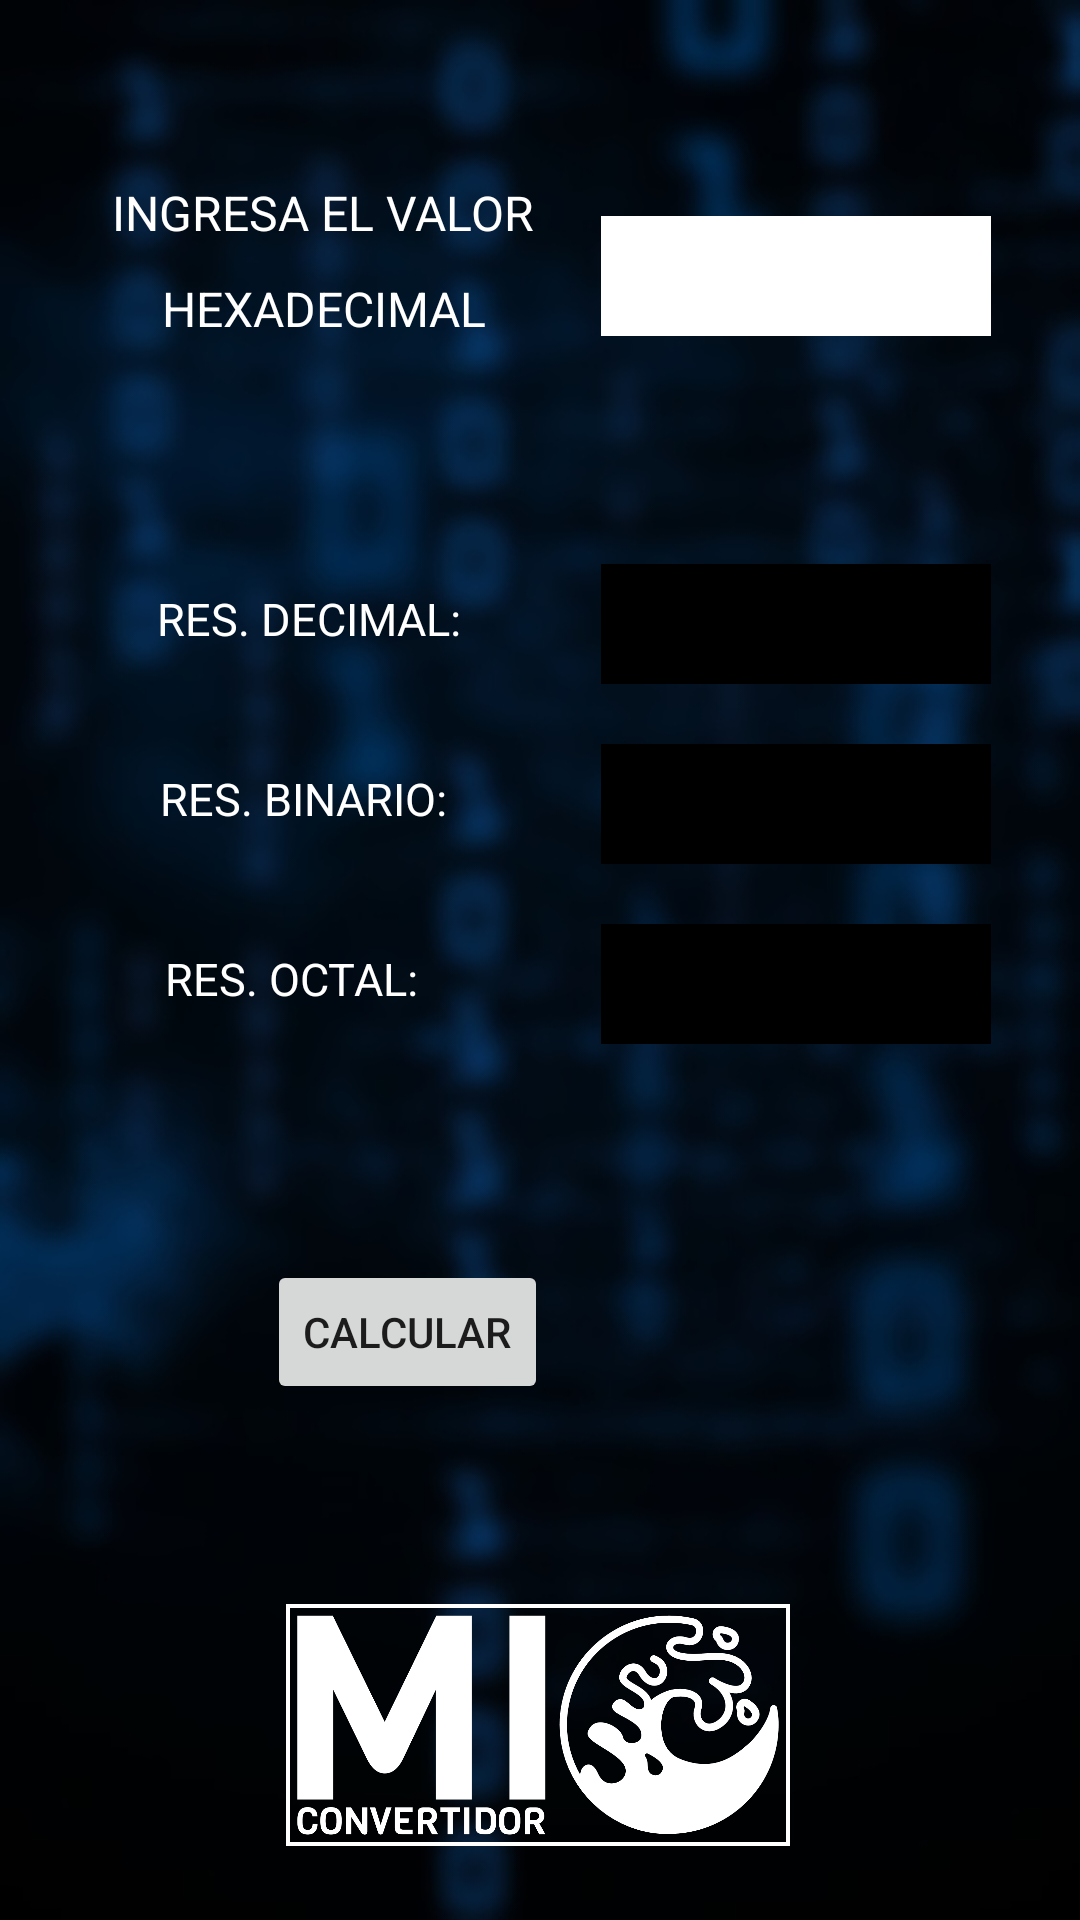

Produce the Android XML layout that renders to this screen, including the resource entries it uses.
<!-- AndroidManifest.xml: application theme Theme.ConvertidorMultiple -->
<!-- res/layout/activity_hexadecimal.xml -->
<?xml version="1.0" encoding="utf-8"?>
<androidx.constraintlayout.widget.ConstraintLayout xmlns:android="http://schemas.android.com/apk/res/android"
    xmlns:app="http://schemas.android.com/apk/res-auto"
    xmlns:tools="http://schemas.android.com/tools"
    android:layout_width="match_parent"
    android:layout_height="match_parent"
    android:background="@drawable/fddefin"
    tools:context=".Hexadecimal">

    <TextView
        android:id="@+id/textView16"
        android:layout_width="wrap_content"
        android:layout_height="wrap_content"
        android:layout_marginTop="60dp"
        android:text="INGRESA EL VALOR"
        android:textColor="@color/white"
        android:textSize="16sp"
        app:layout_constraintEnd_toEndOf="parent"
        app:layout_constraintHorizontal_bias="0.17"
        app:layout_constraintStart_toStartOf="parent"
        app:layout_constraintTop_toTopOf="parent" />

    <TextView
        android:id="@+id/textView15"
        android:layout_width="wrap_content"
        android:layout_height="wrap_content"
        android:layout_marginTop="92dp"
        android:text="HEXADECIMAL"
        android:textColor="@color/white"
        android:textSize="16sp"
        app:layout_constraintEnd_toEndOf="parent"
        app:layout_constraintHorizontal_bias="0.215"
        app:layout_constraintStart_toStartOf="parent"
        app:layout_constraintTop_toTopOf="parent" />

    <EditText
        android:id="@+id/resultadoEnDecimal"
        android:layout_width="130dp"
        android:layout_height="40dp"
        android:layout_marginTop="188dp"
        android:background="@color/black"
        android:backgroundTint="@color/black"
        android:ems="10"
        android:inputType="number"
        android:textColor="@color/white"
        app:layout_constraintEnd_toEndOf="parent"
        app:layout_constraintHorizontal_bias="0.871"
        app:layout_constraintStart_toStartOf="parent"
        app:layout_constraintTop_toTopOf="parent"
        android:gravity="center"/>

    <EditText
        android:id="@+id/resultadoEnBinario"
        android:layout_width="130dp"
        android:layout_height="40dp"
        android:layout_marginTop="248dp"
        android:background="@color/black"
        android:backgroundTint="@color/black"
        android:ems="10"
        android:inputType="number"
        android:textColor="@color/white"
        app:layout_constraintEnd_toEndOf="parent"
        app:layout_constraintHorizontal_bias="0.871"
        app:layout_constraintStart_toStartOf="parent"
        app:layout_constraintTop_toTopOf="parent"
        android:gravity="center"/>

    <EditText
        android:id="@+id/resultadoEnOctal"
        android:layout_width="130dp"
        android:layout_height="40dp"
        android:layout_marginTop="308dp"
        android:background="@color/black"
        android:backgroundTint="@color/black"
        android:ems="10"
        android:inputType="number"
        android:textColor="@color/white"
        app:layout_constraintEnd_toEndOf="parent"
        app:layout_constraintHorizontal_bias="0.871"
        app:layout_constraintStart_toStartOf="parent"
        app:layout_constraintTop_toTopOf="parent"
        android:gravity="center"/>

    <Button
        android:id="@+id/button7"
        android:layout_width="wrap_content"
        android:layout_height="wrap_content"
        android:layout_marginTop="420dp"
        android:onClick="btnCalcularHexadecimal"
        android:text="CALCULAR"
        app:cornerRadius="10dp"
        app:layout_constraintEnd_toEndOf="parent"
        app:layout_constraintHorizontal_bias="0.334"
        app:layout_constraintStart_toStartOf="parent"
        app:layout_constraintTop_toTopOf="parent" />

    <ImageView
        android:id="@+id/imageView7"
        android:layout_width="50dp"
        android:layout_height="50dp"
        android:layout_marginTop="416dp"
        android:onClick="btnBorrarHexa"
        app:layout_constraintEnd_toEndOf="parent"
        app:layout_constraintHorizontal_bias="0.662"
        app:layout_constraintStart_toStartOf="parent"
        app:layout_constraintTop_toTopOf="parent"
        app:srcCompat="@drawable/borrar" />

    <EditText
        android:id="@+id/editTextNumber2"
        android:layout_width="130dp"
        android:layout_height="40dp"
        android:layout_marginTop="72dp"
        android:background="@color/white"
        android:backgroundTint="@color/white"
        android:ems="10"
        android:inputType="textPersonName"
        android:textColor="@color/black"
        app:layout_constraintEnd_toEndOf="parent"
        app:layout_constraintHorizontal_bias="0.871"
        app:layout_constraintStart_toStartOf="parent"
        app:layout_constraintTop_toTopOf="parent" />

    <ImageView
        android:id="@+id/imageView6"
        android:layout_width="168dp"
        android:layout_height="130dp"
        app:layout_constraintBottom_toBottomOf="parent"
        app:layout_constraintEnd_toEndOf="parent"
        app:layout_constraintHorizontal_bias="0.497"
        app:layout_constraintStart_toStartOf="parent"
        app:srcCompat="@drawable/mylogo2" />

    <TextView
        android:id="@+id/textView17"
        android:layout_width="wrap_content"
        android:layout_height="wrap_content"
        android:layout_marginTop="196dp"
        android:text="RES. DECIMAL:"
        android:textColor="@color/white"
        android:textSize="15sp"
        app:layout_constraintEnd_toEndOf="parent"
        app:layout_constraintHorizontal_bias="0.203"
        app:layout_constraintStart_toStartOf="parent"
        app:layout_constraintTop_toTopOf="parent" />

    <TextView
        android:id="@+id/textView18"
        android:layout_width="wrap_content"
        android:layout_height="wrap_content"
        android:layout_marginTop="256dp"
        android:text="RES. BINARIO:"
        android:textColor="@color/white"
        android:textSize="15sp"
        app:layout_constraintEnd_toEndOf="parent"
        app:layout_constraintHorizontal_bias="0.202"
        app:layout_constraintStart_toStartOf="parent"
        app:layout_constraintTop_toTopOf="parent" />

    <TextView
        android:id="@+id/textView19"
        android:layout_width="wrap_content"
        android:layout_height="wrap_content"
        android:layout_marginTop="316dp"
        android:text="RES. OCTAL:"
        android:textColor="@color/white"
        android:textSize="15sp"
        app:layout_constraintEnd_toEndOf="parent"
        app:layout_constraintHorizontal_bias="0.199"
        app:layout_constraintStart_toStartOf="parent"
        app:layout_constraintTop_toTopOf="parent" />

</androidx.constraintlayout.widget.ConstraintLayout>
<!-- resources referenced by this layout -->
<resources>
  <color name="black">#FF000000</color>
  <color name="white">#FFFFFFFF</color>
  <!-- drawable fddefin: jpg bitmap (drawable, 65850 bytes) -->
  <!-- drawable mylogo2: png bitmap (drawable, 52797 bytes) -->
  <style name="Theme.ConvertidorMultiple" parent="Theme.MaterialComponents.DayNight.DarkActionBar">
          
          <item name="colorPrimary">#0F3C5F</item>
          <item name="colorPrimaryVariant">#0F3C5F</item>
          <item name="colorOnPrimary">@color/white</item>
          
          <item name="colorSecondary">@color/teal_200</item>
          <item name="colorSecondaryVariant">@color/teal_700</item>
          <item name="colorOnSecondary">@color/black</item>
          
          <item name="android:statusBarColor" tools:targetApi="l">?attr/colorPrimaryVariant</item>
          
      </style>
  <color name="teal_200">#FF03DAC5</color>
  <color name="teal_700">#FF018786</color>
</resources>
